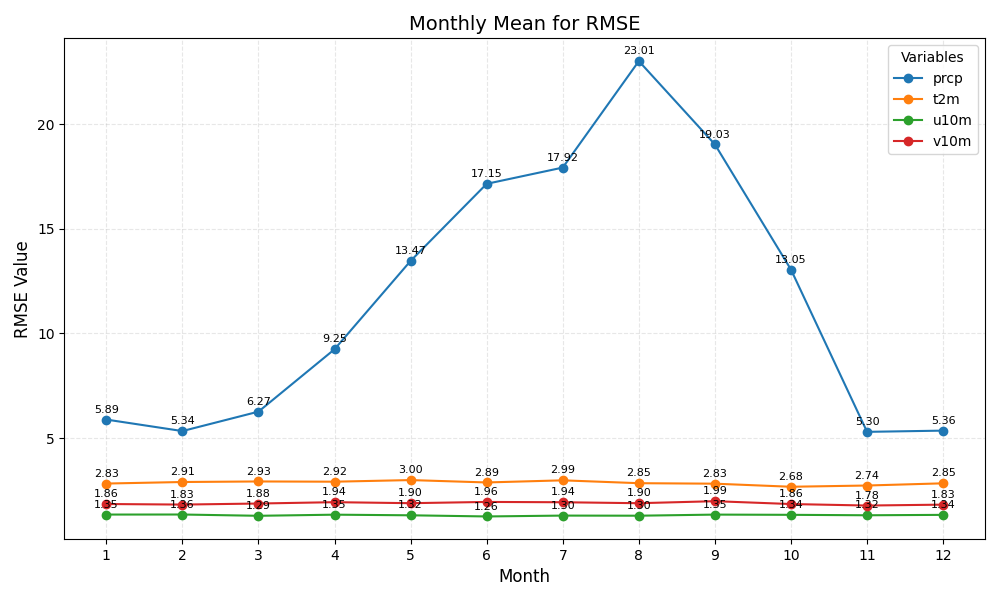

The file beside this chart, header and first rows:
month	prcp	t2m	u10m	v10m
1	5.89	2.83	1.35	1.86
2	5.34	2.91	1.36	1.83
3	6.27	2.93	1.29	1.88
4	9.25	2.92	1.35	1.94
5	13.47	3.00	1.32	1.90
6	17.15	2.89	1.26	1.96
7	17.92	2.99	1.30	1.94
8	23.01	2.85	1.30	1.90
9	19.03	2.83	1.35	1.99
10	13.05	2.68	1.34	1.86
11	5.30	2.74	1.32	1.78
12	5.36	2.85	1.34	1.83
